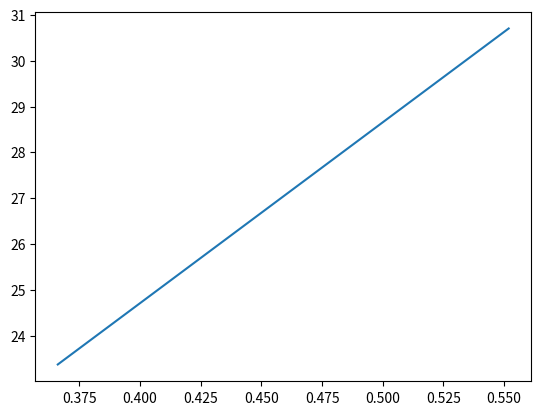

The script that saved this image:
import numpy as np
import matplotlib.pyplot as plt

def beta(W):
    # for protons with M=938.3MeV
    gamma = (W+938.3)/938.3
    return np.sqrt(1 - 1/(gamma**2))
    
def calculate_cell_length(Beta_in, W_in, m, lambd, q, E0T, phi):  # Energies inputted in MeV
    i = 0
    Beta = 0
    Beta_av = Beta_in
    check = False
    while check == False:
        if i != 0:
            Beta_av = Beta
        l = m*Beta_av*lambd/2
        dW = q*E0T*l*np.cos(phi)/(1.602*10**(-13))  # into MeV
        W_av = W_in + dW/2
        Beta = beta(W_av)
        check = np.abs(Beta-Beta_av) < 10**(-6)
        i += 1
        
    W_out = W_in + dW
    Beta_out = beta(W_out)
    return l, Beta_out, W_out


cell_lengths = []
energies = []
betas = []

# Define initial parameters
m = 983.3  # MeV/c2
W = 70  # Injection at 70 MeV
Beta = beta(W)
print(W)

# Define accelerator properties
E0T = 5*10**6 # Accelerating gradient
#phi = -30/180 * np.pi
phi = 2*np.pi
lambd = 299792458/(3*10**9) # 3 GHz

# Calculate cell lenghts until target kinetic energy of 230 MeV is reached
while W < 230:
    betas.append(Beta)
    energies.append(W)
    l, Beta, W = calculate_cell_length(Beta, W, m, lambd, 1.602*10**(-19), E0T, phi)
    print(W)
    cell_lengths.append(l)
    
print("Total length of accelerator: ")
print(np.sum(cell_lengths))
plt.plot(betas, cell_lengths)
plt.show()